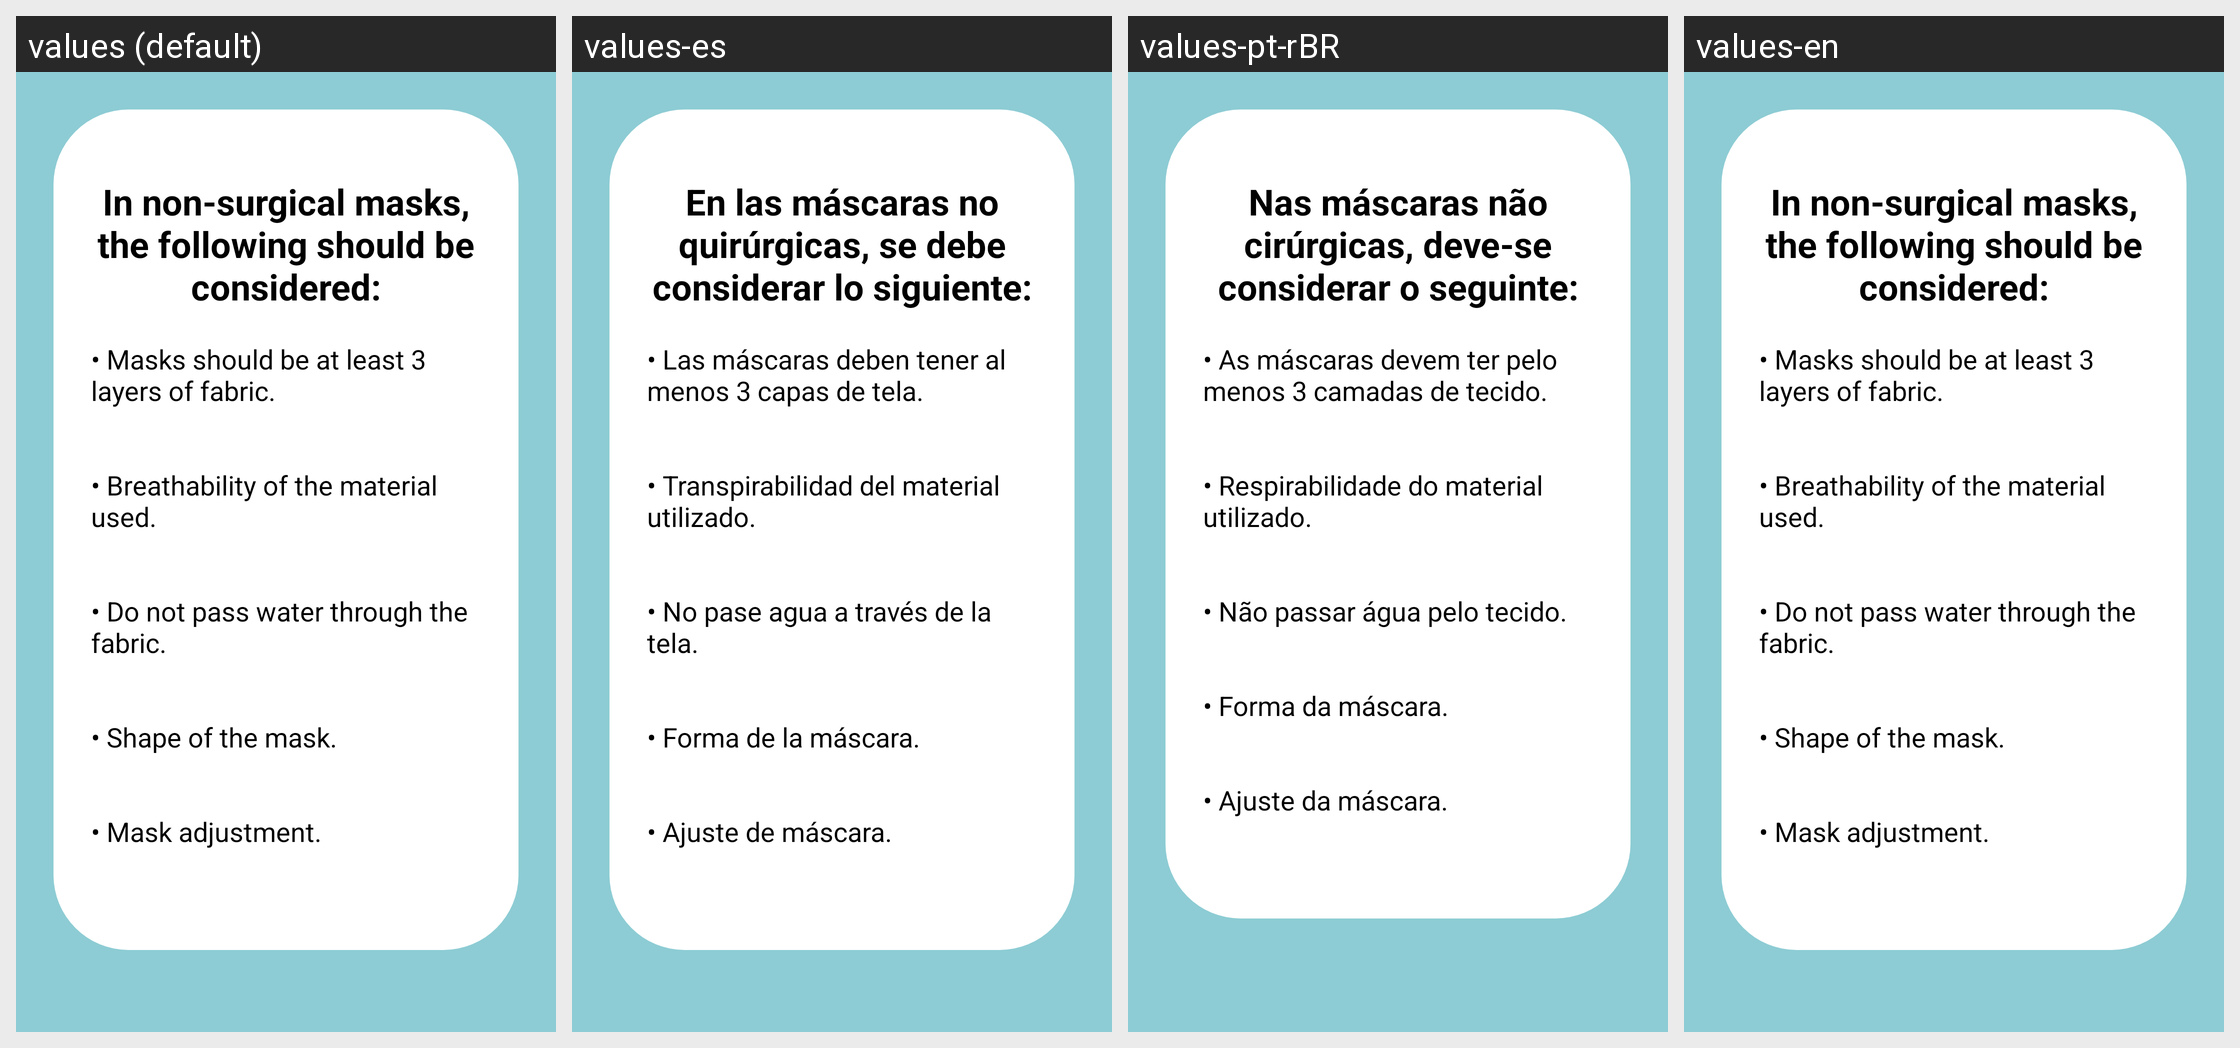

The Android screen above is rendered under several locales of the same app. Produce the string resources it draws, with the default and per-locale values.
Android screen res/layout/activity_non_sirurgical_mask.xml rendered under 4 locales, left to right: values (default), values-es, values-pt-rBR, values-en. Device: Nexus 5 (rendered at 1080×1920; each locale shown at half size, 540×960, under a caption strip naming it); theme AppTheme.
Strings drawn on this screen, with the default value and each locale's value (text and hints the layout hard-codes, and strings that could not be matched under every locale, appear in the picture but are not listed):

non_sirurgical_title
  values: In non-surgical masks, the following should be considered:
  values-es: En las máscaras no quirúrgicas, se debe considerar lo siguiente:
  values-pt-rBR: Nas máscaras não cirúrgicas, deve-se considerar o seguinte:
  values-en: In non-surgical masks, the following should be considered:

non_sirurgical_text
  values: • Masks should be at least 3 layers of fabric.
      
      
      • Breathability of the material used.
      
      
      • Do not pass water through the fabric.
      
      
      • Shape of the mask.
      
      
      • Mask adjustment.
      
      
  values-es: • Las máscaras deben tener al menos 3 capas de tela.
      
      
      • Transpirabilidad del material utilizado.
      
      
      • No pase agua a través de la tela.
      
      
      • Forma de la máscara.
      
      
      • Ajuste de máscara.
      
      
  values-pt-rBR: • As máscaras devem ter pelo menos 3 camadas de tecido.
      
      
      • Respirabilidade do material utilizado.
      
      
      • Não passar água pelo tecido.
      
      
      • Forma da máscara.
      
      
      • Ajuste da máscara.
      
      
  values-en: • Masks should be at least 3 layers of fabric.
      
      
      • Breathability of the material used.
      
      
      • Do not pass water through the fabric.
      
      
      • Shape of the mask.
      
      
      • Mask adjustment.
